Dataset: dataset (GitHub, jayx101/ObjectRecognition). Classes: bulb, Fitbit, glasses, keys, Leatherman multi-tool, Nurofen, pliers, remote control, tape, trigger, trigger small.

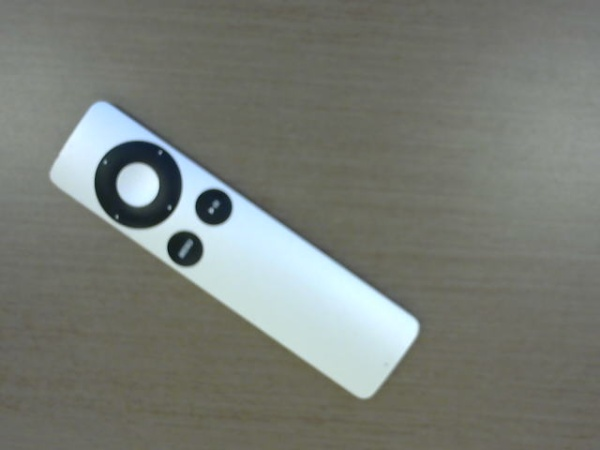
Label: remote control

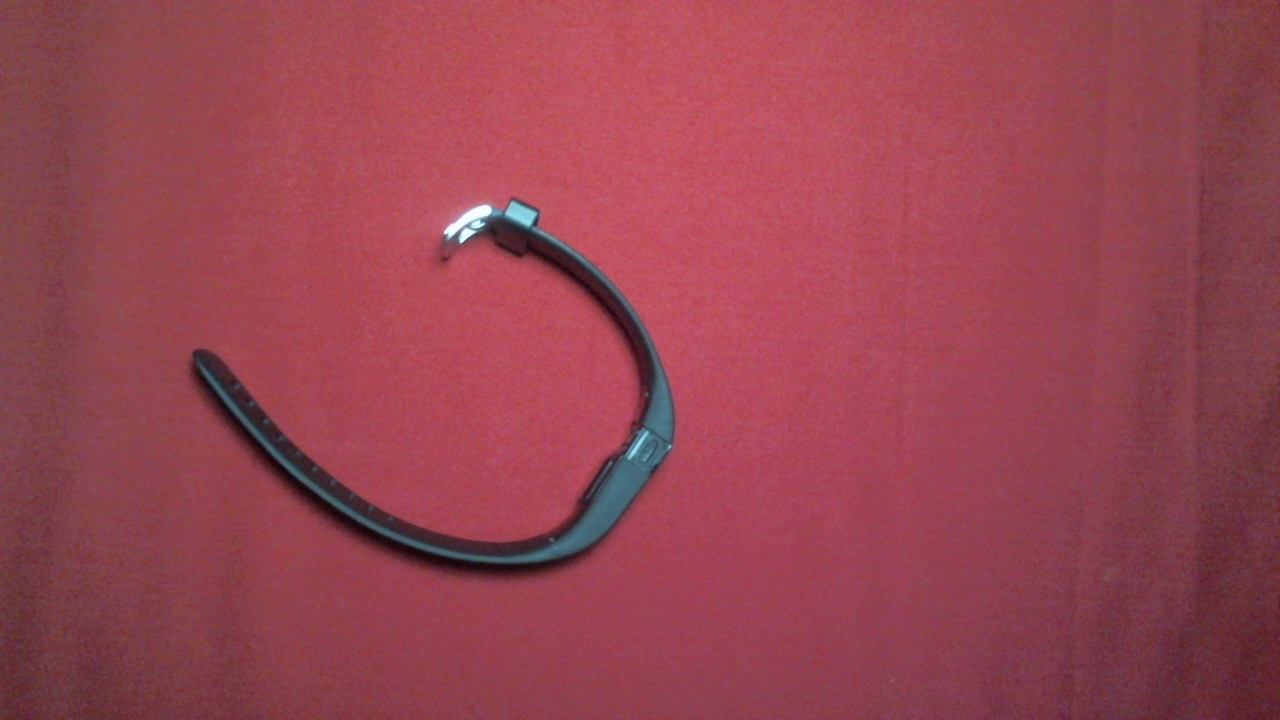
Label: Fitbit

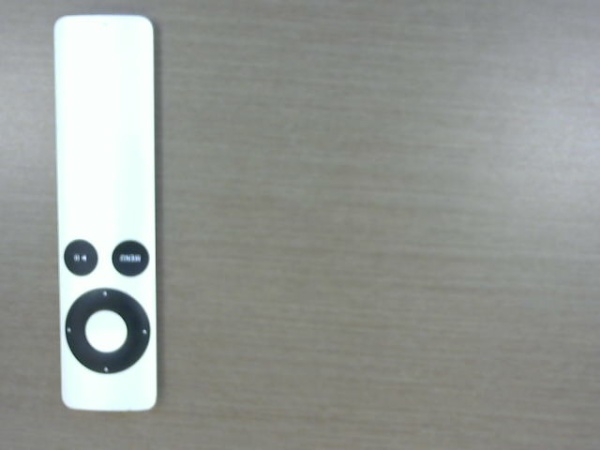
Label: remote control

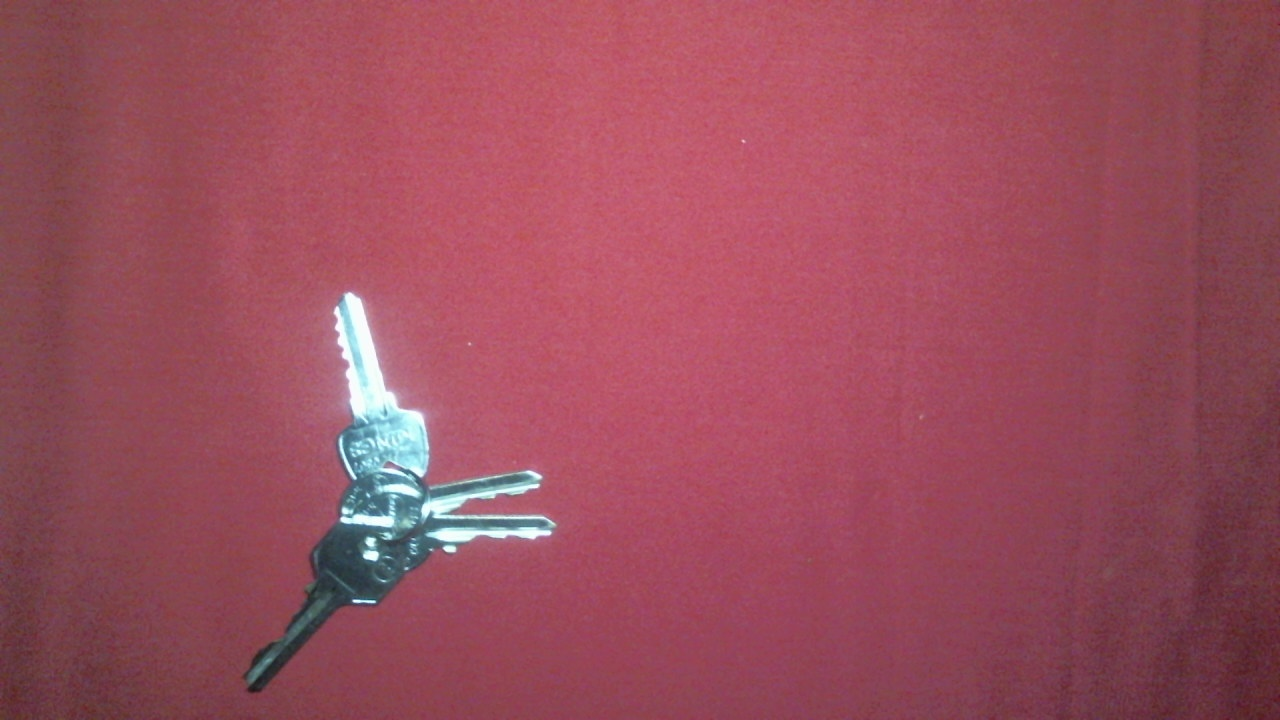
Label: keys

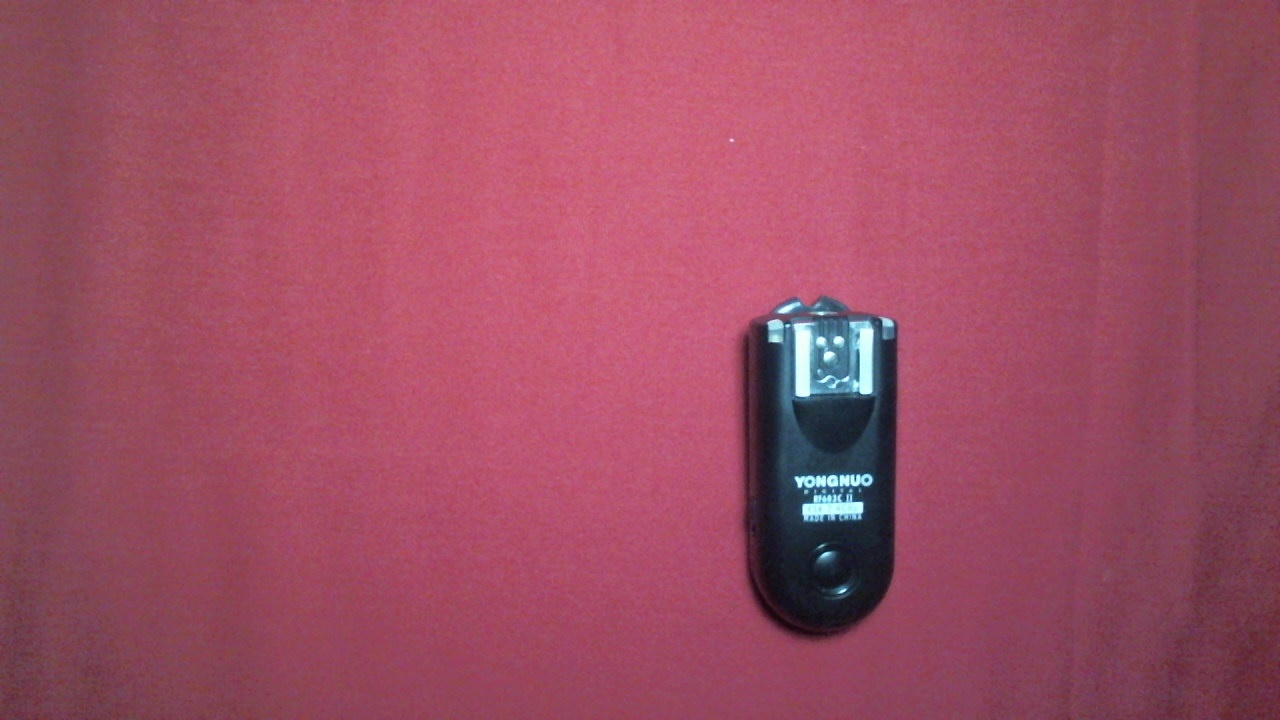
Label: trigger small

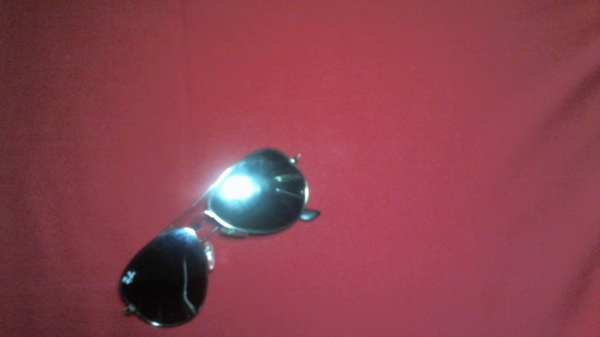
Label: glasses
